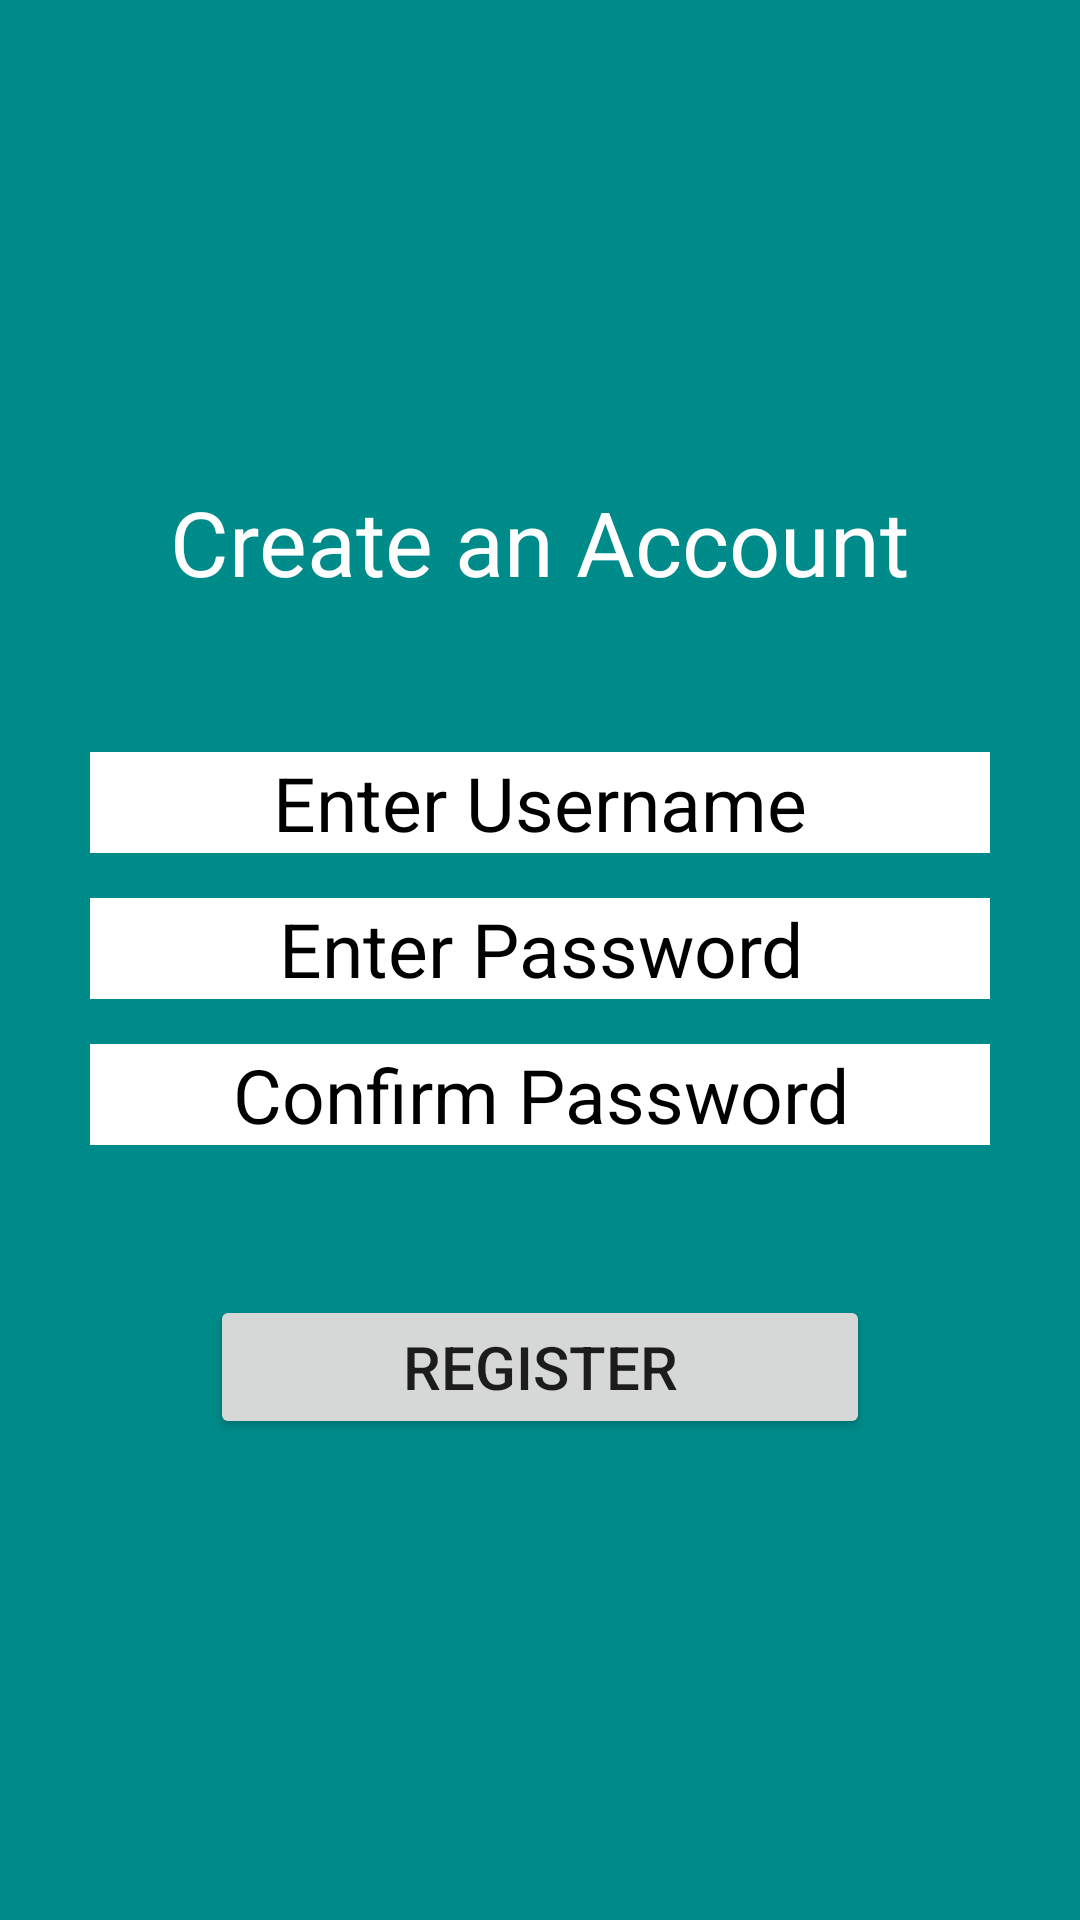

Reconstruct the res/layout file that produces this screen, plus the resources it refers to.
<!-- AndroidManifest.xml: application theme AppTheme -->
<!-- res/layout/fragment_signup.xml -->
<LinearLayout xmlns:android="http://schemas.android.com/apk/res/android"
    xmlns:tools="http://schemas.android.com/tools"
    android:layout_width="match_parent"
    android:layout_height="match_parent"
    android:orientation="vertical"
    android:gravity="center"
    android:background="#008b8b"
    tools:context="com.e.onlineshoppingstore.fragments.Login">

    


    <TextView
        android:fontFamily="Arial"
        android:layout_marginBottom="40dp"
        android:textColor="#ffffff"
        android:layout_width="wrap_content"
        android:layout_height="wrap_content"
        android:text="Create an Account"
        android:textSize="30dp"
        />

    <EditText
        android:layout_marginLeft="30dp"
        android:layout_marginRight="30dp"
        android:background="#ffffff"
        android:textSize="25dp"
        android:textColorHint="#000000"
        android:textColor="#000000"
        android:gravity="center"
        android:layout_marginTop="10dp"
        android:id="@+id/etRegisterUN"
        android:layout_width="match_parent"
        android:layout_height="wrap_content"
        android:hint="Enter Username" />

    <EditText
        android:inputType="textPassword"
        android:layout_marginLeft="30dp"
        android:layout_marginRight="30dp"
        android:background="#ffffff"
        android:textSize="25dp"
        android:textColorHint="#000000"
        android:textColor="#000000"
        android:gravity="center"
        android:layout_marginTop="15dp"
        android:id="@+id/etRegisterPW"
        android:layout_width="match_parent"
        android:layout_height="wrap_content"
        android:hint="Enter Password" />

    <EditText
        android:inputType="textPassword"
        android:layout_marginLeft="30dp"
        android:layout_marginRight="30dp"
        android:background="#ffffff"
        android:textSize="25dp"
        android:textColorHint="#000000"
        android:textColor="#000000"
        android:gravity="center"
        android:layout_marginTop="15dp"
        android:id="@+id/etRegisterConPW"
        android:layout_width="match_parent"
        android:layout_height="wrap_content"
        android:hint="Confirm Password" />

    <Button
        android:layout_marginLeft="70dp"
        android:layout_marginRight="70dp"
        android:id="@+id/btnRegister"
        android:textSize="20dp"
        android:text="Register"
        android:layout_width="match_parent"
        android:layout_height="wrap_content"
        android:layout_marginTop="50dp"/>

</LinearLayout>
<!-- resources referenced by this layout -->
<resources>
  <style name="AppTheme" parent="Theme.AppCompat.Light.NoActionBar">
          
          <item name="colorPrimary">@color/colorPrimary</item>
          <item name="colorPrimaryDark">@color/colorPrimaryDark</item>
          <item name="colorAccent">@color/colorAccent</item>
      </style>
  <!-- not gathered from this repository: default colours our renderer supplied (Android Studio template values) -->
  <color name="colorPrimary">#FF6200EE</color>
  <color name="colorPrimaryDark">#FF3700B3</color>
  <color name="colorAccent">#FF03DAC5</color>
</resources>
